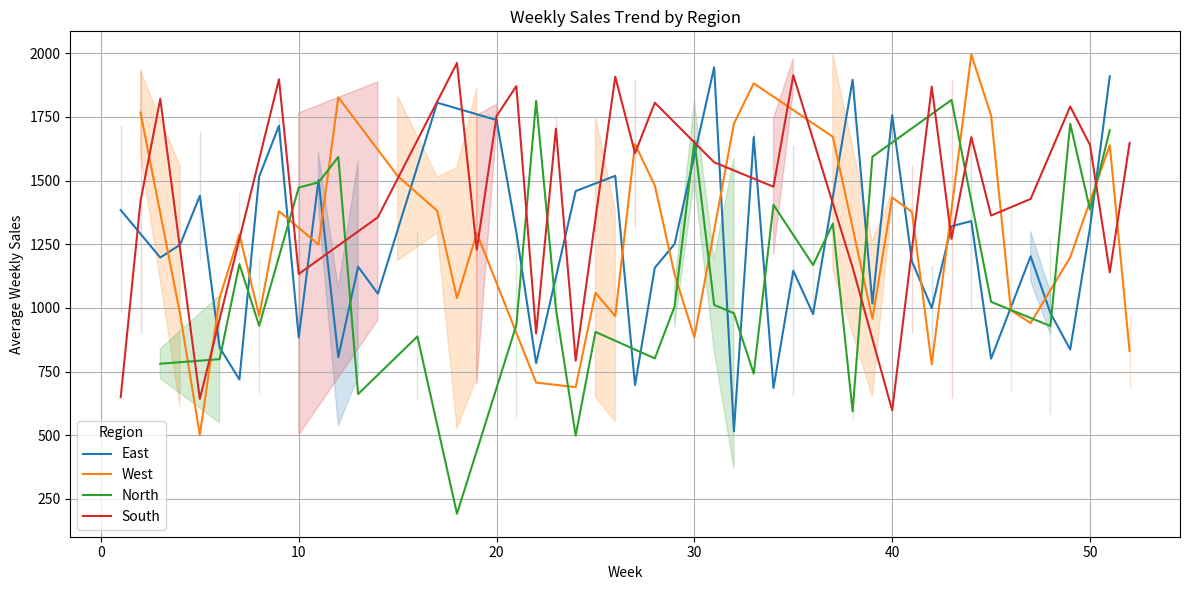
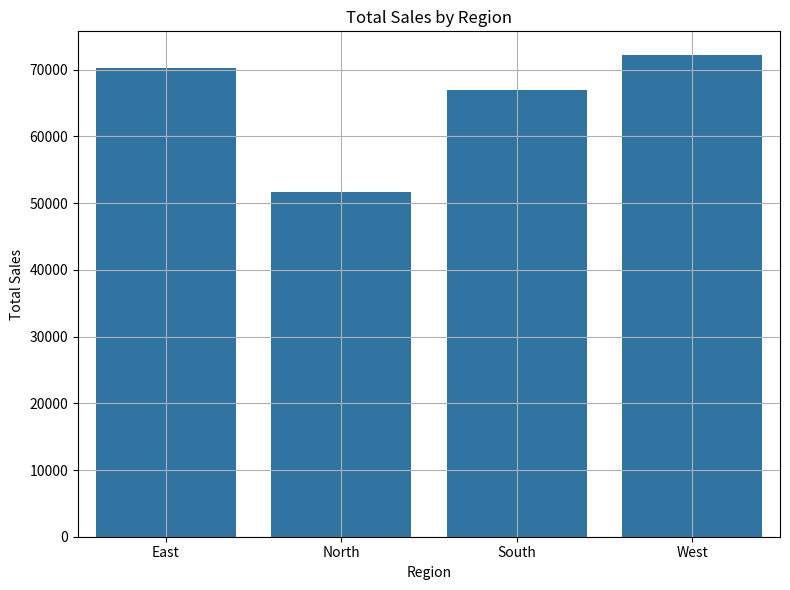
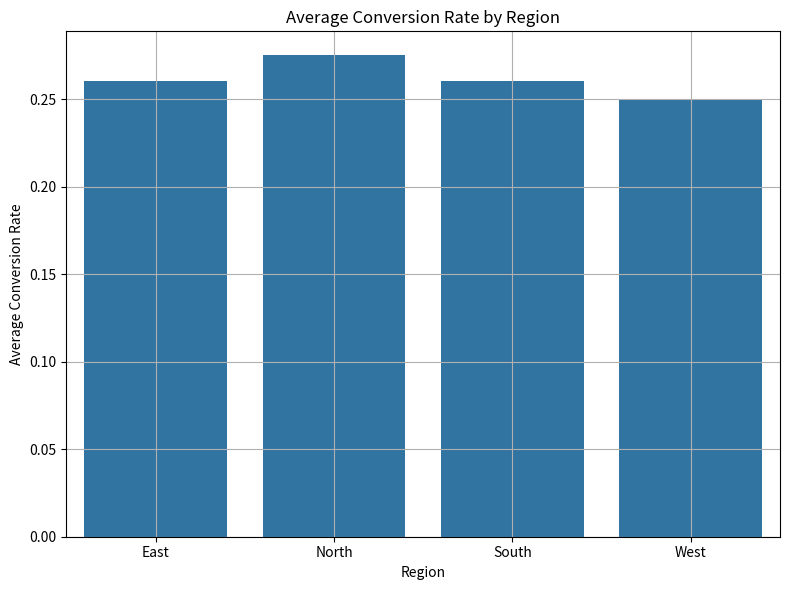

The script that saved these images, in order:
import pandas as pd
import numpy as np
import matplotlib.pyplot as plt
import seaborn as sns
# --- 1. Synthetic Data Generation ---
np.random.seed(42) # for reproducibility
num_regions = 4
num_weeks = 52
regions = ['North', 'South', 'East', 'West']
data = {
    'Region': np.random.choice(regions, size=num_weeks * num_regions),
    'Week': np.tile(np.arange(1, num_weeks + 1), num_regions),
    'Sales': np.random.randint(500, 2000, size=num_weeks * num_regions),
    'Leads': np.random.randint(100, 500, size=num_weeks * num_regions),
    'Conversion_Rate': np.random.rand(num_weeks * num_regions) * 0.3 + 0.1 # Between 10% and 40%
}
df = pd.DataFrame(data)
#Adding some noise to simulate bottlenecks
df.loc[df['Region'] == 'North', 'Sales'] -= np.random.randint(0, 500, size=len(df[df['Region'] == 'North']))
df.loc[df['Region'] == 'South', 'Leads'] -= np.random.randint(0, 200, size=len(df[df['Region'] == 'South']))
# --- 2. Data Cleaning and Analysis ---
#Ensure no negative values after adding noise
df['Sales'] = df['Sales'].clip(lower=0)
df['Leads'] = df['Leads'].clip(lower=0)
df['Conversion_Rate'] = df['Conversion_Rate'].clip(lower=0, upper=1)
# Calculate weekly average sales per region
weekly_sales = df.groupby(['Region', 'Week'])['Sales'].mean().unstack()
# Calculate total sales per region
total_sales_by_region = df.groupby('Region')['Sales'].sum()
# Calculate average conversion rate per region
avg_conversion_rate = df.groupby('Region')['Conversion_Rate'].mean()
# --- 3. Visualization ---
# Weekly Sales Trend by Region
plt.figure(figsize=(12, 6))
sns.lineplot(data=df, x='Week', y='Sales', hue='Region')
plt.title('Weekly Sales Trend by Region')
plt.xlabel('Week')
plt.ylabel('Average Weekly Sales')
plt.grid(True)
plt.tight_layout()
plt.savefig('weekly_sales_trend.png')
print("Plot saved to weekly_sales_trend.png")
# Total Sales by Region
plt.figure(figsize=(8, 6))
sns.barplot(x=total_sales_by_region.index, y=total_sales_by_region.values)
plt.title('Total Sales by Region')
plt.xlabel('Region')
plt.ylabel('Total Sales')
plt.grid(True)
plt.tight_layout()
plt.savefig('total_sales_by_region.png')
print("Plot saved to total_sales_by_region.png")
# Average Conversion Rate by Region
plt.figure(figsize=(8, 6))
sns.barplot(x=avg_conversion_rate.index, y=avg_conversion_rate.values)
plt.title('Average Conversion Rate by Region')
plt.xlabel('Region')
plt.ylabel('Average Conversion Rate')
plt.grid(True)
plt.tight_layout()
plt.savefig('conversion_rate_by_region.png')
print("Plot saved to conversion_rate_by_region.png")
#Further analysis could involve correlation analysis between leads and sales, or time series decomposition to identify seasonality.